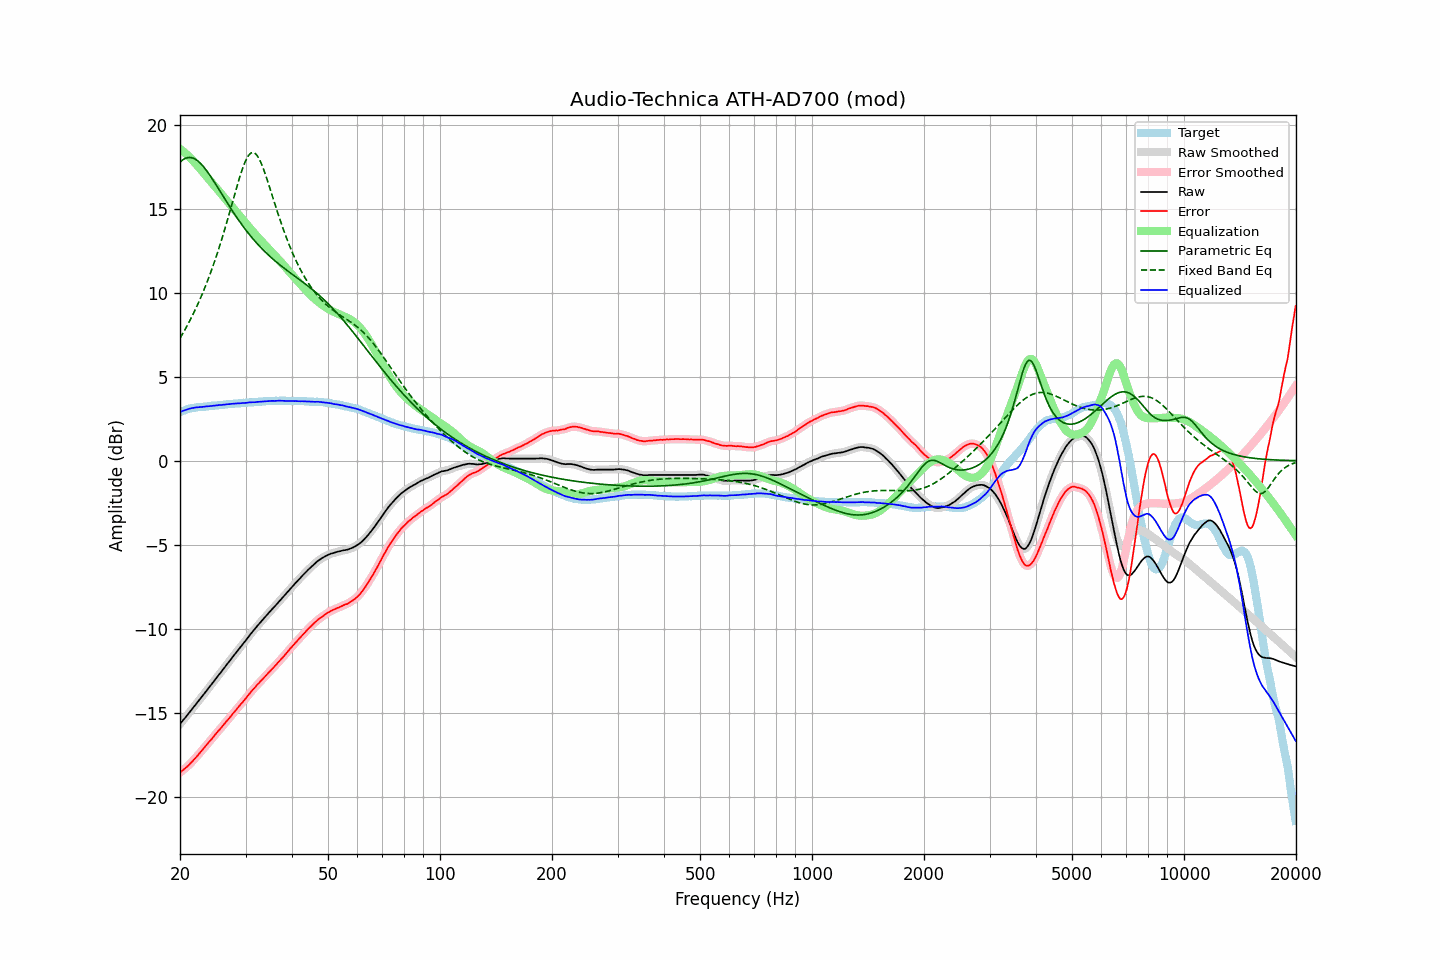

The file beside this chart, header and first rows:
frequency, raw, error, smoothed, error_smoothed, equalization, parametric_eq, fixed_band_eq, equalized_raw, equalized_smoothed, target
20.00, -15.68, -18.57, -15.68, -18.57, 18.57, 17.77, 7.29, 2.89, 2.89, 2.89
20.20, -15.56, -18.49, -15.56, -18.49, 18.49, 17.86, 7.45, 2.94, 2.93, 2.93
20.40, -15.44, -18.41, -15.44, -18.41, 18.41, 17.93, 7.62, 2.98, 2.97, 2.97
20.61, -15.33, -18.33, -15.32, -18.33, 18.33, 17.99, 7.78, 3.00, 3.01, 3.00
20.81, -15.21, -18.25, -15.21, -18.25, 18.25, 18.02, 7.96, 3.04, 3.04, 3.04
21.02, -15.09, -18.17, -15.09, -18.16, 18.16, 18.05, 8.14, 3.07, 3.07, 3.08
21.23, -14.97, -18.07, -14.97, -18.07, 18.07, 18.05, 8.32, 3.10, 3.10, 3.10
21.44, -14.85, -17.97, -14.85, -17.97, 17.97, 18.04, 8.50, 3.12, 3.12, 3.12
21.66, -14.73, -17.87, -14.73, -17.87, 17.87, 18.02, 8.70, 3.14, 3.14, 3.14
21.87, -14.61, -17.76, -14.61, -17.76, 17.77, 17.98, 8.89, 3.16, 3.16, 3.15
22.09, -14.49, -17.66, -14.49, -17.66, 17.66, 17.92, 9.10, 3.17, 3.17, 3.17
22.31, -14.37, -17.55, -14.37, -17.55, 17.55, 17.85, 9.30, 3.18, 3.18, 3.18
22.54, -14.25, -17.44, -14.25, -17.44, 17.44, 17.77, 9.52, 3.19, 3.19, 3.19
22.76, -14.13, -17.33, -14.13, -17.33, 17.32, 17.68, 9.74, 3.20, 3.20, 3.20
22.99, -14.01, -17.21, -14.01, -17.21, 17.21, 17.57, 9.96, 3.20, 3.20, 3.20
23.22, -13.88, -17.09, -13.88, -17.09, 17.10, 17.46, 10.19, 3.22, 3.22, 3.21
23.45, -13.76, -16.98, -13.76, -16.98, 16.98, 17.34, 10.43, 3.23, 3.23, 3.22
23.69, -13.63, -16.86, -13.63, -16.86, 16.87, 17.21, 10.68, 3.24, 3.24, 3.23
23.92, -13.51, -16.75, -13.51, -16.76, 16.76, 17.07, 10.93, 3.25, 3.25, 3.24
24.16, -13.39, -16.65, -13.39, -16.65, 16.64, 16.93, 11.18, 3.26, 3.26, 3.26
24.40, -13.27, -16.55, -13.26, -16.54, 16.53, 16.79, 11.45, 3.26, 3.27, 3.28
24.65, -13.14, -16.41, -13.14, -16.42, 16.42, 16.64, 11.72, 3.28, 3.28, 3.27
24.89, -13.02, -16.30, -13.02, -16.30, 16.30, 16.49, 12.00, 3.29, 3.29, 3.28
25.14, -12.90, -16.19, -12.89, -16.18, 16.19, 16.34, 12.29, 3.29, 3.30, 3.29
25.39, -12.77, -16.07, -12.77, -16.08, 16.08, 16.18, 12.58, 3.31, 3.31, 3.30
25.65, -12.65, -15.97, -12.65, -15.96, 15.96, 16.03, 12.88, 3.31, 3.31, 3.32
25.91, -12.53, -15.85, -12.52, -15.85, 15.85, 15.87, 13.19, 3.32, 3.32, 3.32
26.16, -12.40, -15.73, -12.40, -15.73, 15.74, 15.72, 13.51, 3.34, 3.33, 3.33
26.43, -12.28, -15.62, -12.28, -15.62, 15.62, 15.56, 13.83, 3.34, 3.35, 3.34
26.69, -12.15, -15.50, -12.15, -15.51, 15.51, 15.41, 14.16, 3.36, 3.36, 3.35
26.96, -12.03, -15.40, -12.03, -15.40, 15.39, 15.26, 14.49, 3.37, 3.36, 3.37
27.23, -11.91, -15.29, -11.90, -15.28, 15.28, 15.11, 14.83, 3.37, 3.37, 3.38
27.50, -11.78, -15.16, -11.78, -15.17, 15.16, 14.96, 15.17, 3.39, 3.38, 3.38
27.77, -11.66, -15.04, -11.66, -15.05, 15.05, 14.81, 15.51, 3.39, 3.39, 3.38
28.05, -11.54, -14.94, -11.54, -14.93, 14.93, 14.67, 15.85, 3.40, 3.40, 3.40
28.33, -11.42, -14.82, -11.41, -14.82, 14.82, 14.53, 16.19, 3.40, 3.41, 3.40
28.62, -11.29, -14.70, -11.29, -14.70, 14.71, 14.39, 16.52, 3.42, 3.42, 3.41
28.90, -11.17, -14.59, -11.17, -14.59, 14.59, 14.25, 16.84, 3.43, 3.42, 3.42
29.19, -11.05, -14.47, -11.05, -14.48, 14.48, 14.11, 17.14, 3.43, 3.43, 3.42
29.48, -10.93, -14.38, -10.93, -14.37, 14.36, 13.98, 17.42, 3.44, 3.43, 3.45
29.78, -10.81, -14.25, -10.81, -14.25, 14.25, 13.85, 17.68, 3.44, 3.44, 3.44
30.08, -10.69, -14.14, -10.69, -14.14, 14.13, 13.73, 17.90, 3.44, 3.45, 3.45
30.38, -10.56, -14.01, -10.56, -14.02, 14.02, 13.61, 18.08, 3.46, 3.46, 3.45
30.68, -10.43, -13.90, -10.43, -13.90, 13.90, 13.49, 18.22, 3.47, 3.47, 3.47
30.99, -10.31, -13.78, -10.31, -13.78, 13.79, 13.37, 18.31, 3.48, 3.48, 3.47
31.30, -10.19, -13.66, -10.19, -13.67, 13.67, 13.25, 18.35, 3.48, 3.48, 3.47
31.61, -10.08, -13.56, -10.08, -13.56, 13.56, 13.14, 18.34, 3.48, 3.48, 3.48
31.93, -9.97, -13.46, -9.96, -13.45, 13.45, 13.03, 18.27, 3.48, 3.49, 3.49
32.24, -9.85, -13.34, -9.85, -13.35, 13.35, 12.92, 18.16, 3.50, 3.50, 3.49
32.57, -9.74, -13.25, -9.74, -13.24, 13.24, 12.82, 18.01, 3.51, 3.51, 3.51
32.89, -9.63, -13.14, -9.63, -13.14, 13.14, 12.72, 17.82, 3.51, 3.52, 3.51
33.22, -9.52, -13.04, -9.52, -13.04, 13.04, 12.62, 17.60, 3.52, 3.52, 3.52
33.55, -9.41, -12.94, -9.41, -12.94, 12.94, 12.52, 17.35, 3.53, 3.53, 3.53
33.89, -9.30, -12.84, -9.30, -12.84, 12.84, 12.43, 17.08, 3.54, 3.54, 3.54
34.23, -9.19, -12.73, -9.19, -12.73, 12.73, 12.34, 16.80, 3.55, 3.55, 3.54
34.57, -9.08, -12.63, -9.08, -12.63, 12.63, 12.25, 16.50, 3.56, 3.55, 3.55
34.92, -8.98, -12.53, -8.97, -12.53, 12.53, 12.16, 16.20, 3.55, 3.56, 3.55
35.27, -8.87, -12.43, -8.87, -12.43, 12.43, 12.07, 15.90, 3.56, 3.56, 3.56
35.62, -8.77, -12.33, -8.77, -12.33, 12.33, 11.99, 15.59, 3.56, 3.56, 3.56
35.97, -8.67, -12.23, -8.66, -12.23, 12.23, 11.91, 15.29, 3.56, 3.56, 3.56
... 635 more rows
